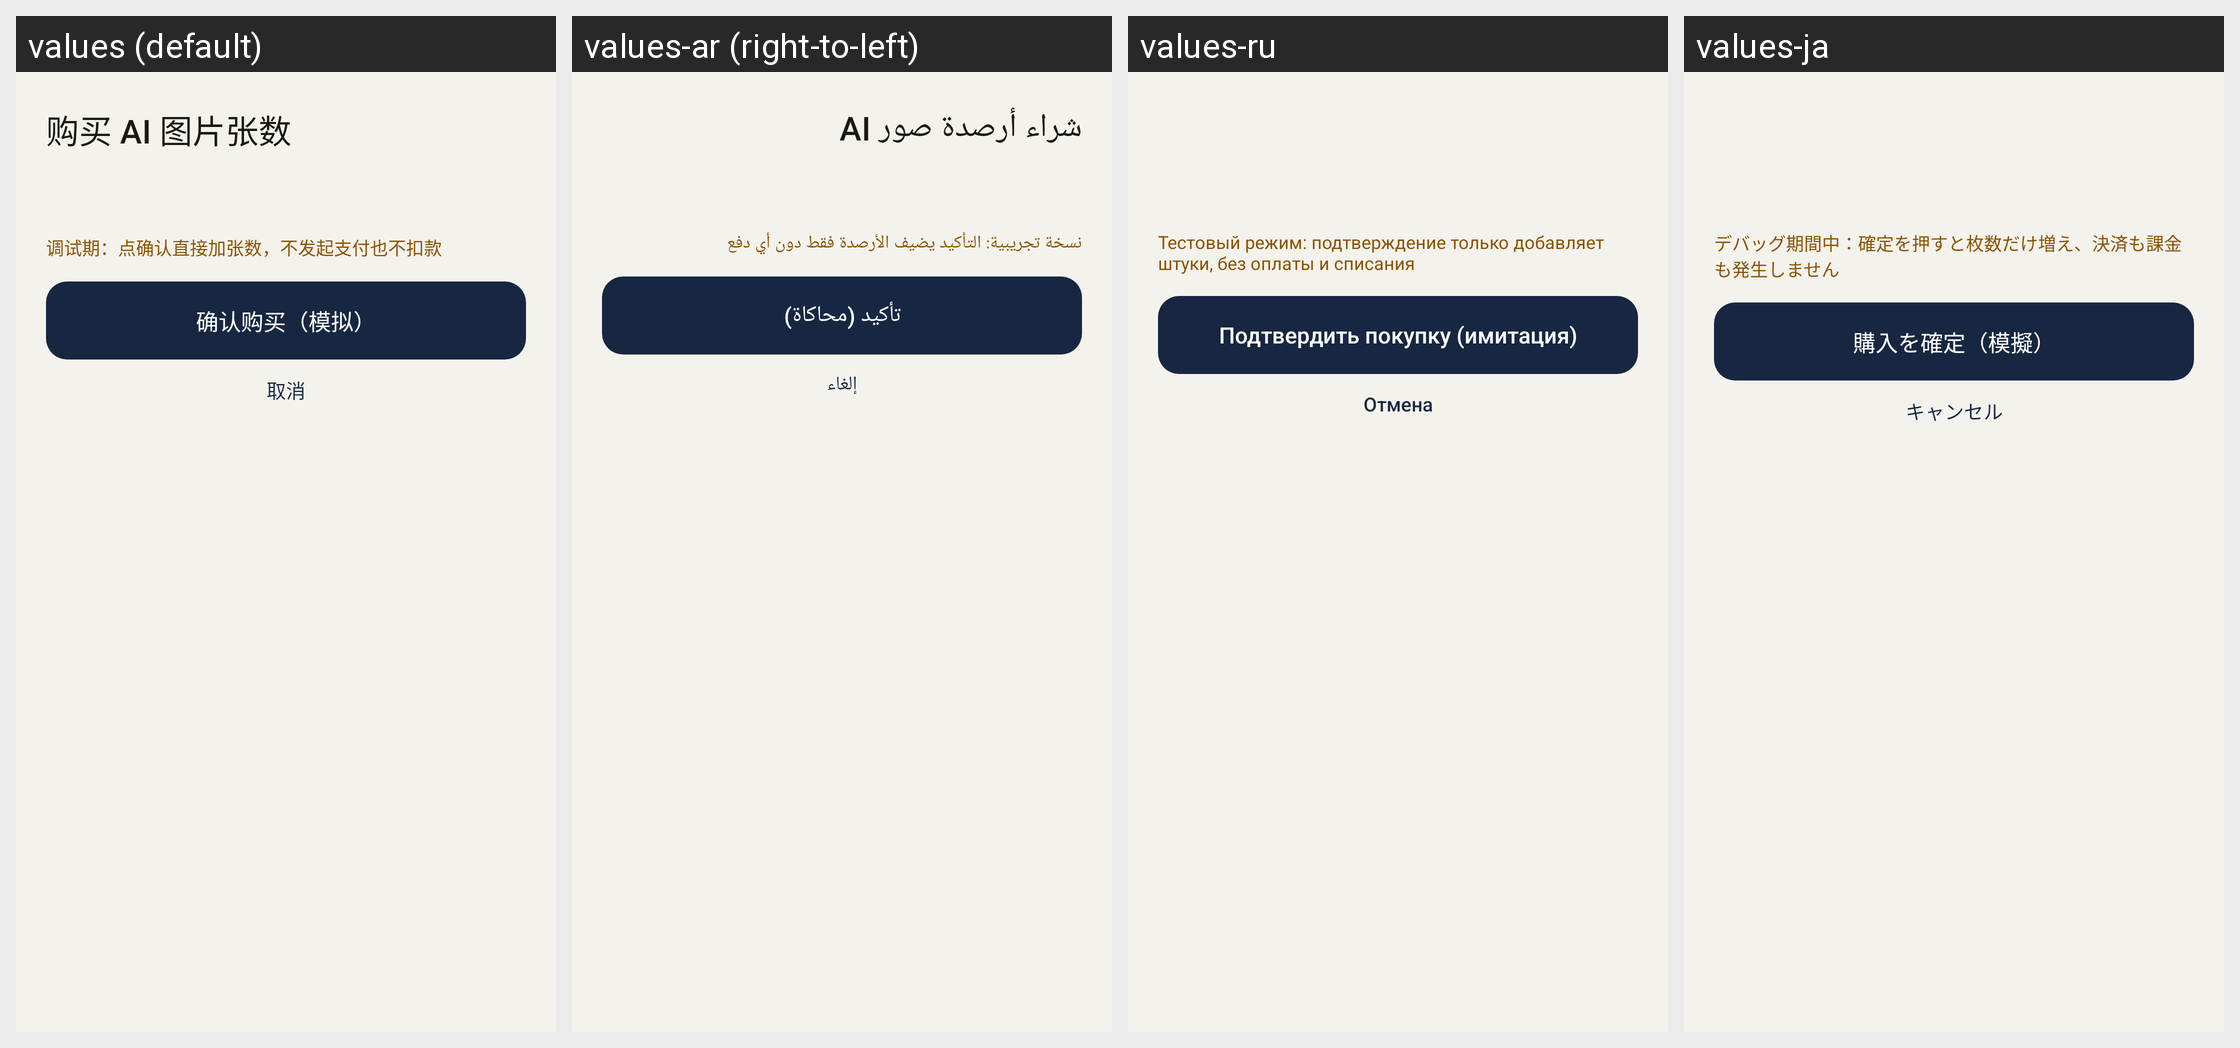

Here is an Android app screen in its default locale and in the app's own translations. Write out the translated-string differences for the strings that appear on this screen.
Android screen res/layout/dialog_ai_purchase.xml rendered under 4 locales, left to right: values (default), values-ar (right-to-left), values-ru, values-ja. Device: Nexus 5 (rendered at 1080×1920; each locale shown at half size, 540×960, under a caption strip naming it); theme Theme.ThumbCard.
Other locales in the repository, not shown: values-de, values-en, values-es, values-fr, values-ko, values-zh-rTW.
Strings drawn on this screen, with the default value and each locale's value (text and hints the layout hard-codes, and strings that could not be matched under every locale, appear in the picture but are not listed):

ai_buy_debug_note
  values: 调试期：点确认直接加张数，不发起支付也不扣款
  values-ar: نسخة تجريبية: التأكيد يضيف الأرصدة فقط دون أي دفع
  values-ru: Тестовый режим: подтверждение только добавляет штуки, без оплаты и списания
  values-ja: デバッグ期間中：確定を押すと枚数だけ増え、決済も課金も発生しません

ai_buy_confirm
  values: 确认购买（模拟）
  values-ar: تأكيد (محاكاة)
  values-ru: Подтвердить покупку (имитация)
  values-ja: 購入を確定（模擬）

common_cancel
  values: 取消
  values-ar: إلغاء
  values-ru: Отмена
  values-ja: キャンセル
